pico-8 play session: hold ← + tap ❎

[t = 2 s] hold ← ~2s, tap ❎ ~4×
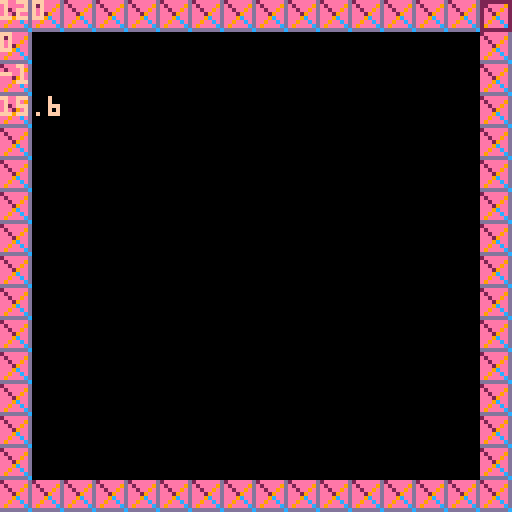
[t = 4 s] hold ← ~4s, tap ❎ ~7×
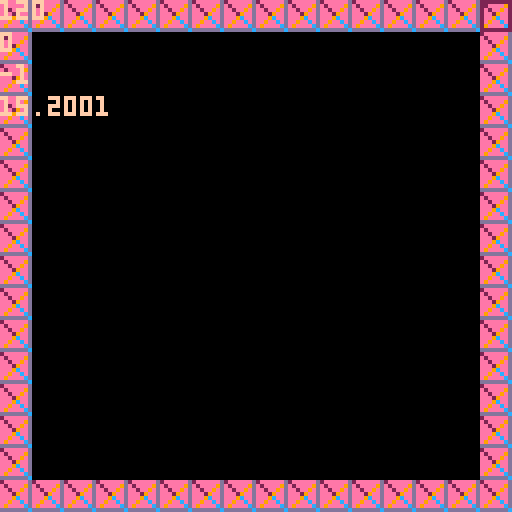
[t = 6 s] hold ← ~6s, tap ❎ ~10×
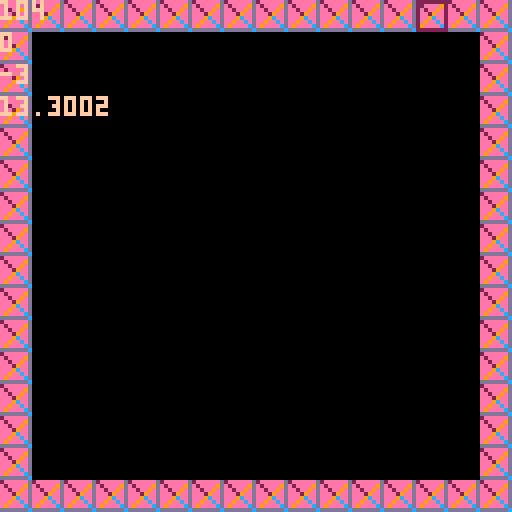
[t = 8 s] hold ← ~8s, tap ❎ ~14×
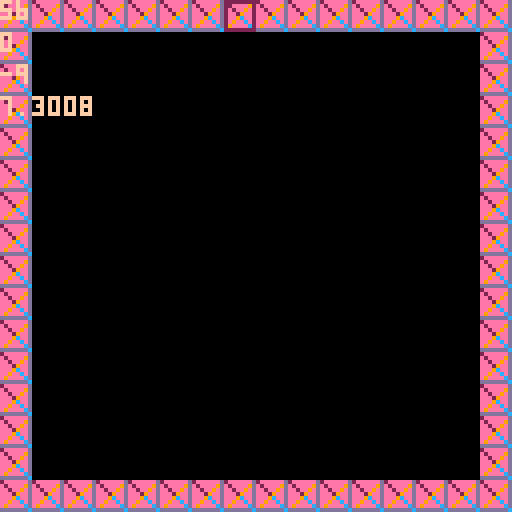

pico-8 cartridge
version 16
__lua__
x=64 y=64
px=x py=y

debug=false
x=0 y=0 spd=0.1 dirx=0 diry=0
flipx=false flipy=false
pspr=1 lastbtn=1


function _update()
	if(btn(0)) and diry==0 then dirx=-1 lastbtn=0
	elseif(btn(1)) and diry==0 then dirx=1 lastbtn=1
	else dirx=0 end
	
	if(btn(2)) and dirx==0 then diry=-1 lastbtn=2
	elseif(btn(3)) and dirx==0 then diry=1 lastbtn=3
	else	diry=0 end
	
	x+=spd*dirx
	y+=spd*diry
	if(dirx<0) then flipx=true
	elseif(dirx>0) then flipx=false
	elseif(diry<0) then flipy=false
	elseif(diry>0) then flipy=true
	end
	
	if(dirx!=0) then pspr=1
	elseif(diry!=0) then pspr=2
	end


	px=(flr(x)%16)*8
	py=(flr(y)%16)*8
end

function _draw()
	cls()
	map(0,0,0,0,16,16)

	rect(px,py,px+7,py+7,2)

	print(px,0,0,15)
	print(py,0,8,15)
	print(flr(x),0,16,15)
	print(x%16,0,24,15)
end
-- for i=0,127 do
-- 	if i%8==0 then
-- 		rectfill(i,0,i+7,7,rnd(15)+1)
-- 		spr(1,i,0)
-- 		print(i)
-- 	end
-- end
__gfx__
00000000200000092eeeeeed00000000000000000000000000000000000000000000000000000000000000000000000000000000000000000000000000000000
0000000002000090e2eeee9d00000000000000000000000000000000000000000000000000000000000000000000000000000000000000000000000000000000
0070070000200900ee2ee9ed00000000000000000000000000000000000000000000000000000000000000000000000000000000000000000000000000000000
0007700000029000eee29eed00000000000000000000000000000000000000000000000000000000000000000000000000000000000000000000000000000000
0007700000092000eee9ceed00000000000000000000000000000000000000000000000000000000000000000000000000000000000000000000000000000000
0070070000900200ee9eeced00000000000000000000000000000000000000000000000000000000000000000000000000000000000000000000000000000000
0000000009000020e9eeeecd00000000000000000000000000000000000000000000000000000000000000000000000000000000000000000000000000000000
0000000090000002dddddddc00000000000000000000000000000000000000000000000000000000000000000000000000000000000000000000000000000000
__map__
0202020202020202020202020202020200000000000000000000000000000000000000000000000000000000000000000000000000000000000000000000000000000000000000000000000000000000000000000000000000000000000000000000000000000000000000000000000000000000000000000000000000000000
0200000000000000000000000000000200000000000000000000000000000000000000000000000000000000000000000000000000000000000000000000000000000000000000000000000000000000000000000000000000000000000000000000000000000000000000000000000000000000000000000000000000000000
0200000000000000000000000000000200000000000000000000000000000000000000000000000000000000000000000000000000000000000000000000000000000000000000000000000000000000000000000000000000000000000000000000000000000000000000000000000000000000000000000000000000000000
0200000000000000000000000000000200000000000000000000000000000000000000000000000000000000000000000000000000000000000000000000000000000000000000000000000000000000000000000000000000000000000000000000000000000000000000000000000000000000000000000000000000000000
0200000000000000000000000000000200000000000000000000000000000000000000000000000000000000000000000000000000000000000000000000000000000000000000000000000000000000000000000000000000000000000000000000000000000000000000000000000000000000000000000000000000000000
0200000000000000000000000000000200000000000000000000000000000000000000000000000000000000000000000000000000000000000000000000000000000000000000000000000000000000000000000000000000000000000000000000000000000000000000000000000000000000000000000000000000000000
0200000000000000000000000000000200000000000000000000000000000000000000000000000000000000000000000000000000000000000000000000000000000000000000000000000000000000000000000000000000000000000000000000000000000000000000000000000000000000000000000000000000000000
0200000000000000000000000000000200000000000000000000000000000000000000000000000000000000000000000000000000000000000000000000000000000000000000000000000000000000000000000000000000000000000000000000000000000000000000000000000000000000000000000000000000000000
0200000000000000000000000000000200000000000000000000000000000000000000000000000000000000000000000000000000000000000000000000000000000000000000000000000000000000000000000000000000000000000000000000000000000000000000000000000000000000000000000000000000000000
0200000000000000000000000000000200000000000000000000000000000000000000000000000000000000000000000000000000000000000000000000000000000000000000000000000000000000000000000000000000000000000000000000000000000000000000000000000000000000000000000000000000000000
0200000000000000000000000000000200000000000000000000000000000000000000000000000000000000000000000000000000000000000000000000000000000000000000000000000000000000000000000000000000000000000000000000000000000000000000000000000000000000000000000000000000000000
0200000000000000000000000000000200000000000000000000000000000000000000000000000000000000000000000000000000000000000000000000000000000000000000000000000000000000000000000000000000000000000000000000000000000000000000000000000000000000000000000000000000000000
0200000000000000000000000000000200000000000000000000000000000000000000000000000000000000000000000000000000000000000000000000000000000000000000000000000000000000000000000000000000000000000000000000000000000000000000000000000000000000000000000000000000000000
0200000000000000000000000000000200000000000000000000000000000000000000000000000000000000000000000000000000000000000000000000000000000000000000000000000000000000000000000000000000000000000000000000000000000000000000000000000000000000000000000000000000000000
0200000000000000000000000000000200000000000000000000000000000000000000000000000000000000000000000000000000000000000000000000000000000000000000000000000000000000000000000000000000000000000000000000000000000000000000000000000000000000000000000000000000000000
0202020202020202020202020202020200000000000000000000000000000000000000000000000000000000000000000000000000000000000000000000000000000000000000000000000000000000000000000000000000000000000000000000000000000000000000000000000000000000000000000000000000000000
